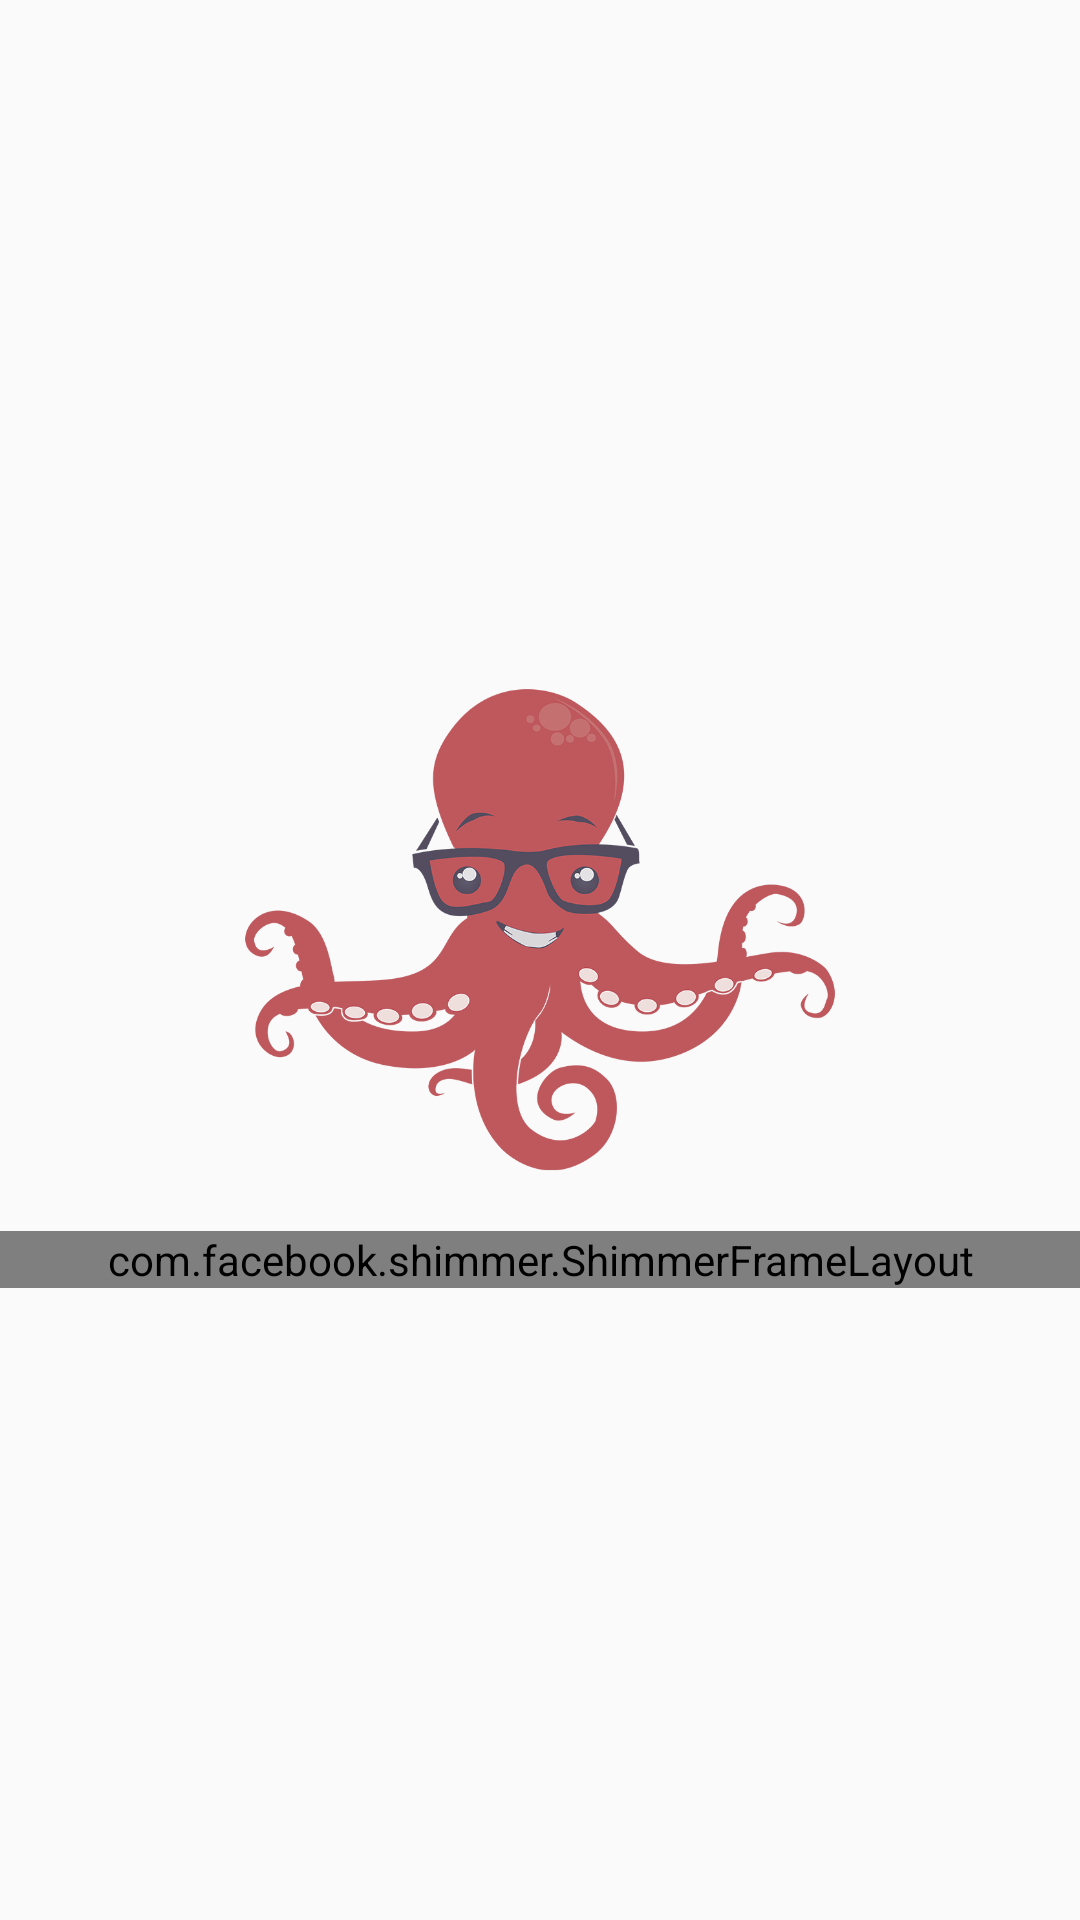

This screen was rendered from an Android layout file. Write that file and the resources it references.
<!-- AndroidManifest.xml: application theme AppTheme -->
<!-- res/layout/activity_splash.xml -->
<?xml version="1.0" encoding="utf-8"?>
<RelativeLayout xmlns:android="http://schemas.android.com/apk/res/android"
    xmlns:shimmer="http://schemas.android.com/apk/res-auto"
    android:layout_width="match_parent"
    android:layout_height="match_parent"
    android:gravity="center">

    <ImageView
        android:id="@+id/octopus"
        android:layout_width="wrap_content"
        android:layout_height="wrap_content"
        android:layout_centerInParent="true"
        android:layout_gravity="center"
        android:src="@drawable/ic_octopus" />

    <com.facebook.shimmer.ShimmerFrameLayout
        android:id="@+id/shimmer_view_container"
        android:layout_width="match_parent"
        android:layout_height="wrap_content"
        android:layout_below="@+id/octopus"
        android:layout_gravity="center"
        shimmer:duration="5000">

        <TextView
            android:id="@+id/appTitle"
            android:layout_width="match_parent"
            android:layout_height="wrap_content"
            android:gravity="center"
            android:text="AM WEEK"
            android:textColor="#a60000"
            android:textSize="@dimen/splash_text" />

    </com.facebook.shimmer.ShimmerFrameLayout>


</RelativeLayout>
<!-- resources referenced by this layout -->
<resources>
  <!-- drawable ic_octopus: png bitmap (drawable-hdpi, 32512 bytes) -->
  <style name="AppTheme" parent="Theme.AppCompat.Light.NoActionBar">
          
          <item name="colorPrimary">@color/colorPrimary</item>
          <item name="colorPrimaryDark">@color/colorPrimaryDark</item>
          <item name="colorAccent">@color/colorAccent</item>
          <item name="android:windowActionBar">true</item>
          <item name="android:textViewStyle">@style/RobotoTextViewStyle</item>
      </style>
  <color name="colorPrimary">#DE411B</color>
  <color name="colorPrimaryDark">#000000</color>
  <style name="RobotoTextViewStyle" parent="android:Widget.TextView">
          <item name="android:fontFamily">sans-serif</item>
      </style>
  <!-- not gathered from this repository: default colours our renderer supplied (Android Studio template values) -->
  <color name="colorAccent">#FF03DAC5</color>
</resources>
